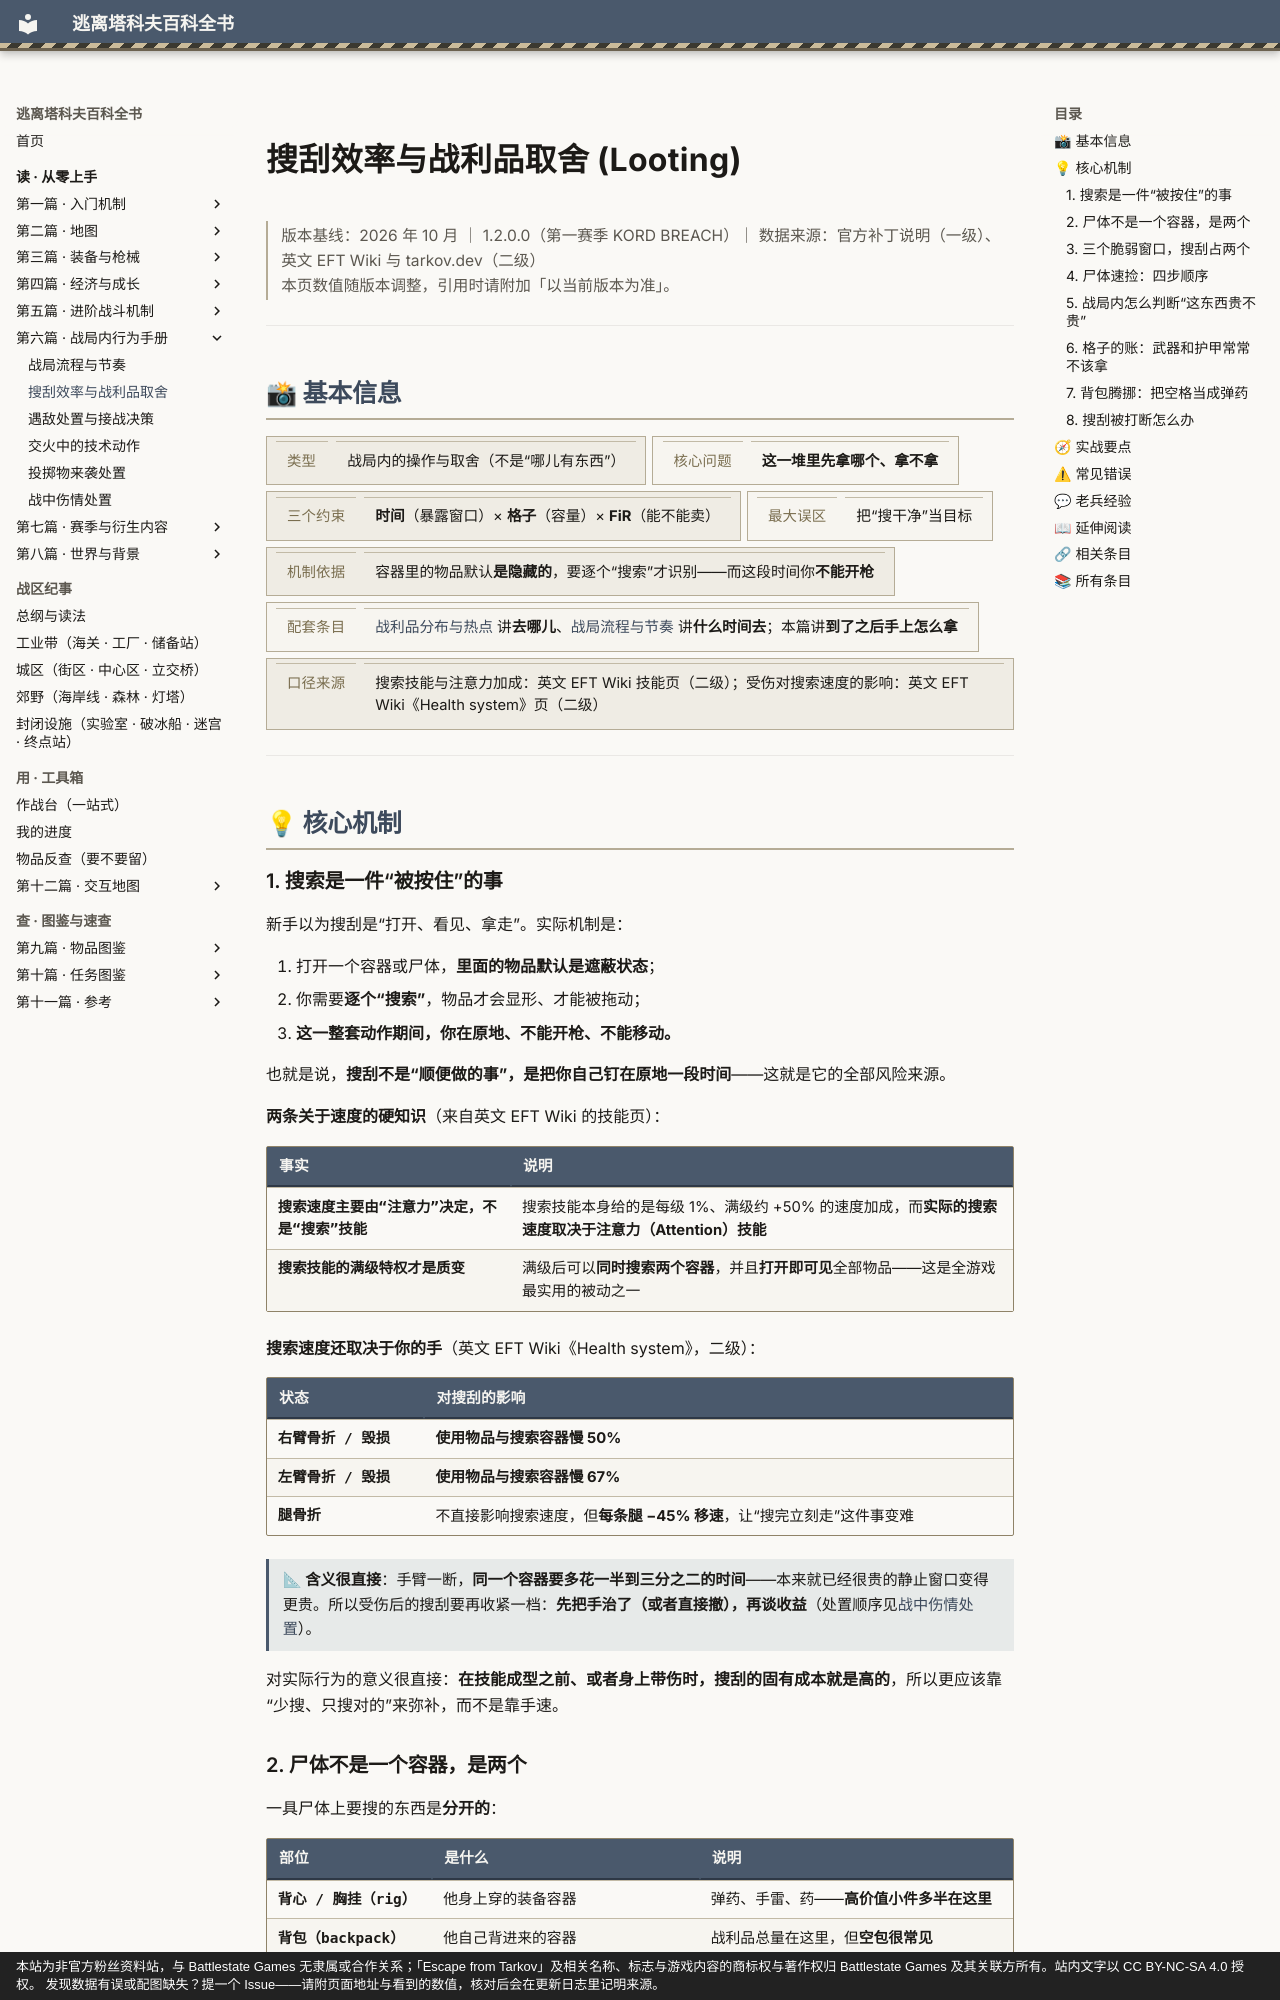

repository: GTX950L/tarkov-encyclopedia · page: entries/looting/index.html · generator: mkdocs · copyright: 本站为非官方粉丝资料站，与 Battlestate Games 无隶属或合作关系；「Escape from Tarkov」及相关名称、标志与游戏内容的商标权与著作权归 Battlestate Games 及其关联方所有。站内文字以 CC BY-NC-SA 4.0 授权。 发现数据有误或配图缺失？提一个 Issue——请附页面地址与看到的数值，核对后会在更新日志里记明来源。

---
description: "搜刮效率与战利品取舍：新手以为搜刮是“打开、看见、拿走”。实际机制是："  # 自动生成
tags:
  - 经济
  - 机制
  - 中期
---
# 搜刮效率与战利品取舍 (Looting)

<div class="tk-ver" data-search-exclude markdown>

> 版本基线：2026 年 10 月 ｜ 1.2.0.0（第一赛季 KORD BREACH）｜ 数据来源：官方补丁说明（一级）、英文 EFT Wiki 与 tarkov.dev（二级）  
> 本页数值随版本调整，引用时请附加「以当前版本为准」。

</div>

<a id="top"></a>

---

## 📸 基本信息

<div class="tk-kv-wrap" markdown>

| 项目 | 信息 |
|------|------|
| **类型** | 战局内的操作与取舍（不是“哪儿有东西”） |
| **核心问题** | **这一堆里先拿哪个、拿不拿** |
| **三个约束** | **时间**（暴露窗口）× **格子**（容量）× **FiR**（能不能卖） |
| **最大误区** | 把“搜干净”当目标 |
| **机制依据** | 容器里的物品默认**是隐藏的**，要逐个“搜索”才识别——而这段时间你**不能开枪** |
| **配套条目** | [战利品分布与热点](loot.md) 讲**去哪儿**、[战局流程与节奏](raid-flow.md) 讲**什么时间去**；本篇讲**到了之后手上怎么拿** |
| **口径来源** | 搜索技能与注意力加成：英文 EFT Wiki 技能页（二级）；受伤对搜索速度的影响：英文 EFT Wiki《Health system》页（二级） |

</div>

---

## 💡 核心机制

### 1. 搜索是一件“被按住”的事

<a id="searching"></a>

新手以为搜刮是“打开、看见、拿走”。实际机制是：

1. 打开一个容器或尸体，**里面的物品默认是遮蔽状态**；
2. 你需要**逐个“搜索”**，物品才会显形、才能被拖动；
3. **这一整套动作期间，你在原地、不能开枪、不能移动。**

也就是说，**搜刮不是“顺便做的事”，是把你自己钉在原地一段时间**——这就是它的全部风险来源。

**两条关于速度的硬知识**（来自英文 EFT Wiki 的技能页）：

| 事实 | 说明 |
|------|------|
| **搜索速度主要由“注意力”决定，不是“搜索”技能** | 搜索技能本身给的是每级 1%、满级约 +50% 的速度加成，而**实际的搜索速度取决于注意力（Attention）技能** |
| **搜索技能的满级特权才是质变** | 满级后可以**同时搜索两个容器**，并且**打开即可见**全部物品——这是全游戏最实用的被动之一 |

**搜索速度还取决于你的手**（英文 EFT Wiki《Health system》，二级）：

| 状态 | 对搜刮的影响 |
|------|--------------|
| **右臂骨折 / 毁损** | **使用物品与搜索容器慢 50%** |
| **左臂骨折 / 毁损** | **使用物品与搜索容器慢 67%** |
| **腿骨折** | 不直接影响搜索速度，但**每条腿 −45% 移速**，让“搜完立刻走”这件事变难 |

<div class="tk-note tk-note--data" markdown>

> **📐 含义很直接**：手臂一断，**同一个容器要多花一半到三分之二的时间**——本来就已经很贵的静止窗口变得更贵。所以受伤后的搜刮要再收紧一档：**先把手治了（或者直接撤），再谈收益**（处置顺序见[战中伤情处置](combat-medical.md)）。

</div>

对实际行为的意义很直接：**在技能成型之前、或者身上带伤时，搜刮的固有成本就是高的**，所以更应该靠“少搜、只搜对的”来弥补，而不是靠手速。
